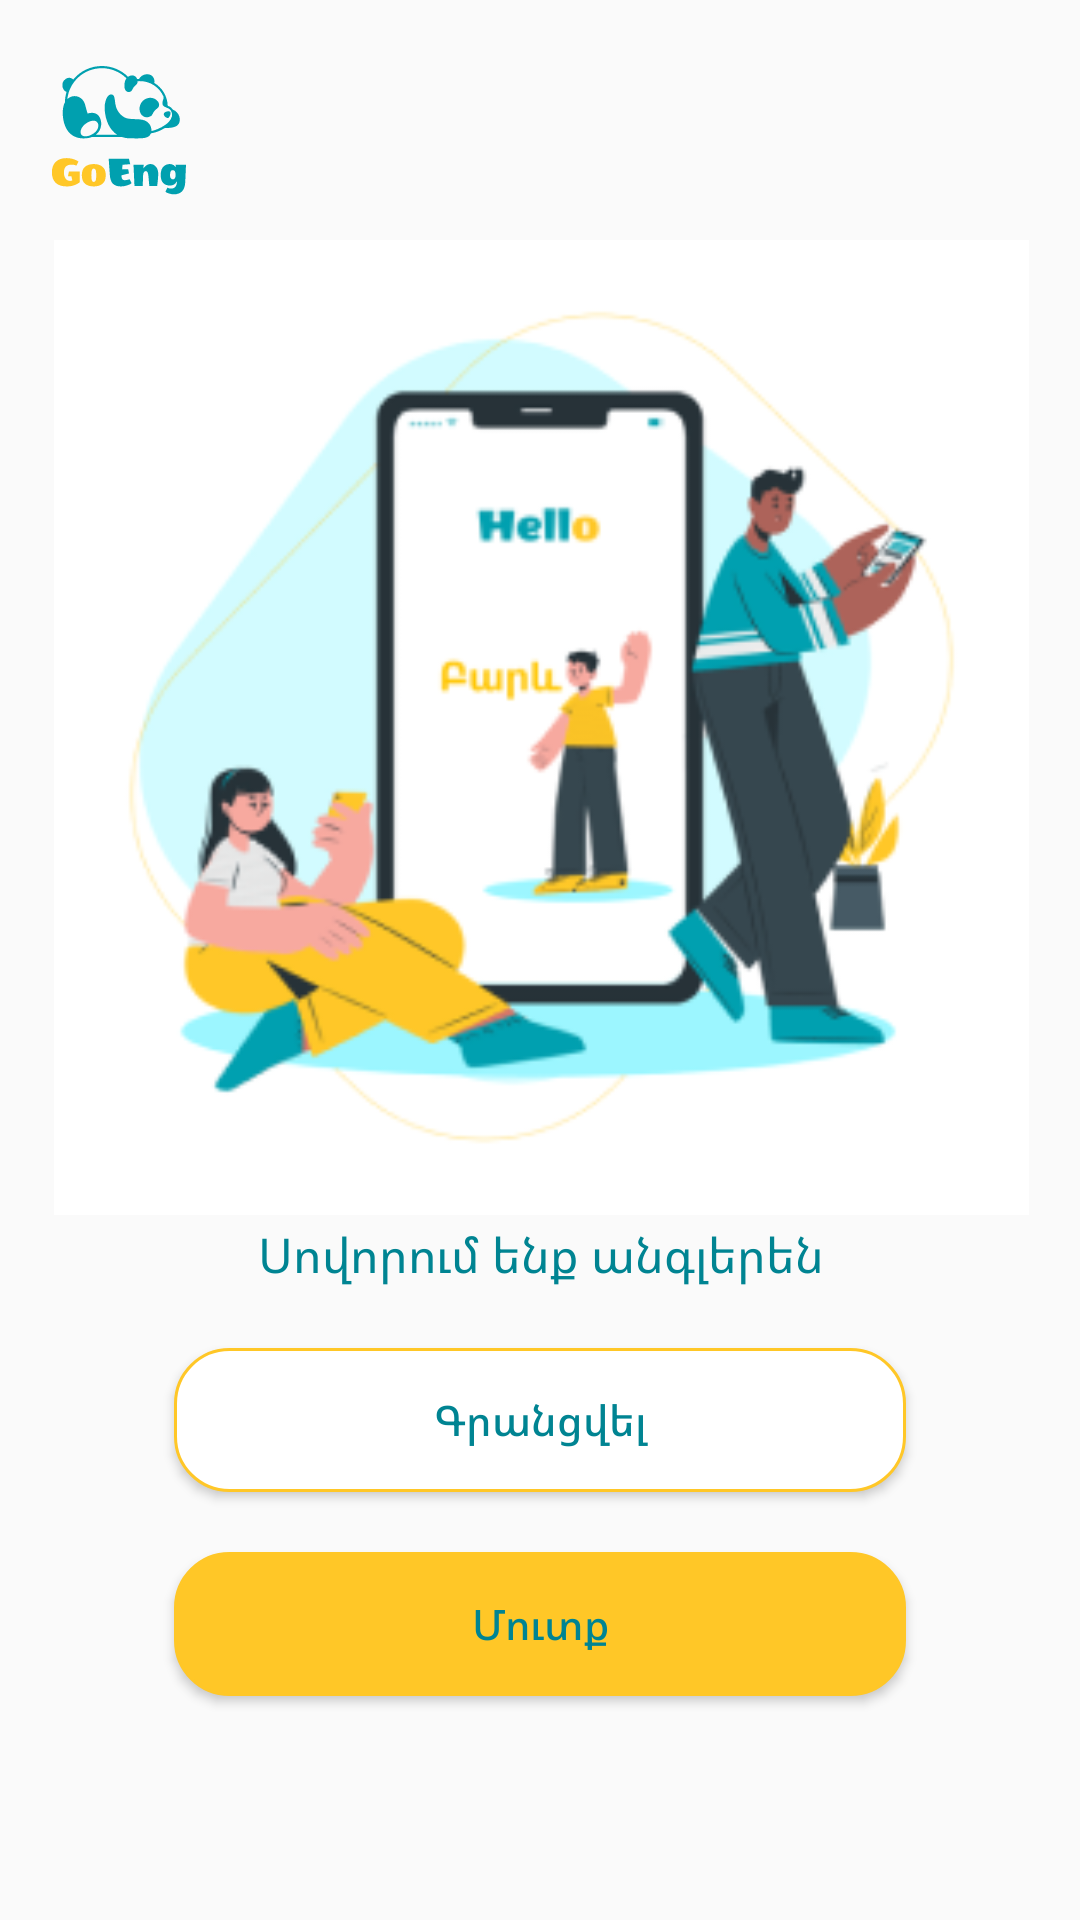

This screen was rendered from an Android layout file. Write that file and the resources it references.
<!-- AndroidManifest.xml: application theme Theme.GoEng -->
<!-- res/layout/fragment_registr.xml -->
<?xml version="1.0" encoding="utf-8"?>
<androidx.constraintlayout.widget.ConstraintLayout xmlns:android="http://schemas.android.com/apk/res/android"
    xmlns:app="http://schemas.android.com/apk/res-auto"
    xmlns:tools="http://schemas.android.com/tools"
    android:layout_width="match_parent"
    android:layout_height="match_parent"
    tools:context=".RegistrFragment">

    <ImageView
        android:id="@+id/outputImg"
        android:layout_width="wrap_content"
        android:layout_height="wrap_content"
        android:src="@drawable/ic_frame_38"
        android:layout_marginTop="20dp"
        android:layout_marginStart="16dp"
        app:layout_constraintStart_toStartOf="parent"
        app:layout_constraintTop_toTopOf="parent" />

    <ImageView
        android:id="@+id/output"
        android:layout_width="375dp"
        android:layout_height="325dp"
        android:layout_marginStart="16dp"
        android:layout_marginTop="80dp"
        android:layout_marginEnd="16dp"
        android:src="@drawable/outputimg"
        app:layout_constraintEnd_toEndOf="parent"
        app:layout_constraintStart_toStartOf="parent"
        app:layout_constraintTop_toTopOf="parent" />

    <TextView
        android:id="@+id/goEng"
        android:text="Սովորում ենք անգլերեն"
        android:gravity="center"
        android:textSize="16sp"
        android:textColor="#008492"
        android:layout_width="match_parent"
        android:layout_height="wrap_content"
        android:layout_marginTop="2dp"
        android:layout_marginEnd="16dp"
        android:layout_marginStart="16dp"
        app:layout_constraintEnd_toEndOf="parent"
        app:layout_constraintStart_toStartOf="parent"
        app:layout_constraintTop_toBottomOf="@+id/output" />

    <Button
        android:id="@+id/clickReg"
        android:text="Գրանցվել"
        android:background="@drawable/button_clickreg_background"
        android:textColor="#008492"
        android:textSize="14sp"
        android:textAllCaps="false"
        android:layout_width="match_parent"
        android:layout_height="wrap_content"
        android:layout_marginStart="58dp"
        android:layout_marginEnd="58dp"
        android:layout_marginTop="20dp"
        app:layout_constraintEnd_toEndOf="parent"
        app:layout_constraintStart_toStartOf="parent"
        app:layout_constraintTop_toBottomOf="@+id/goEng" />

    <Button
        android:id="@+id/clickSign"
        android:text="Մուտք"
        android:background="@drawable/button_clicksign_background"
        android:textColor="#008492"
        android:textSize="14sp"
        android:textAllCaps="false"
        android:layout_width="0dp"
        android:layout_height="wrap_content"
        android:layout_marginTop="20dp"
        app:layout_constraintEnd_toEndOf="@+id/clickReg"
        app:layout_constraintStart_toStartOf="@+id/clickReg"
        app:layout_constraintTop_toBottomOf="@+id/clickReg" />

</androidx.constraintlayout.widget.ConstraintLayout>
<!-- resources referenced by this layout -->
<resources>
  <!-- drawable button_clickreg_background (drawable) -->
  <?xml version="1.0" encoding="utf-8"?>
  <shape xmlns:android="http://schemas.android.com/apk/res/android">
  
      <solid android:color="@color/white"/>
      <stroke android:color="@color/yellow" android:width="1dp"/>
      <corners android:radius="18dp"/>
  
  </shape>
  <!-- drawable button_clicksign_background (drawable) -->
  <?xml version="1.0" encoding="utf-8"?>
  <shape xmlns:android="http://schemas.android.com/apk/res/android">
  
      <solid android:color="@color/yellow"/>
      <stroke android:color="@color/yellow" android:width="1dp"/>
      <corners android:radius="18dp"/>
  
  </shape>
  <!-- drawable ic_frame_38: vector/xml drawable (drawable, 6592 chars, omitted) -->
  <!-- drawable outputimg: png bitmap (drawable, 36051 bytes) -->
  <style name="Theme.GoEng" parent="Theme.AppCompat.Light.NoActionBar">
          
          <item name="colorPrimary">@color/purple_500</item>
          <item name="colorPrimaryVariant">@color/purple_700</item>
          <item name="colorOnPrimary">@color/white</item>
          
          <item name="colorSecondary">@color/teal_200</item>
          <item name="colorSecondaryVariant">@color/teal_700</item>
          <item name="colorOnSecondary">@color/black</item>
          
          <item name="android:statusBarColor" tools:targetApi="l">?attr/colorPrimaryVariant</item>
          
      </style>
  <color name="white">#FFFFFFFF</color>
  <color name="yellow">#FFC727</color>
  <color name="purple_500">#FF6200EE</color>
  <color name="purple_700">#FF3700B3</color>
  <color name="teal_200">#FF03DAC5</color>
  <color name="teal_700">#FF018786</color>
  <color name="black">#FF000000</color>
</resources>
